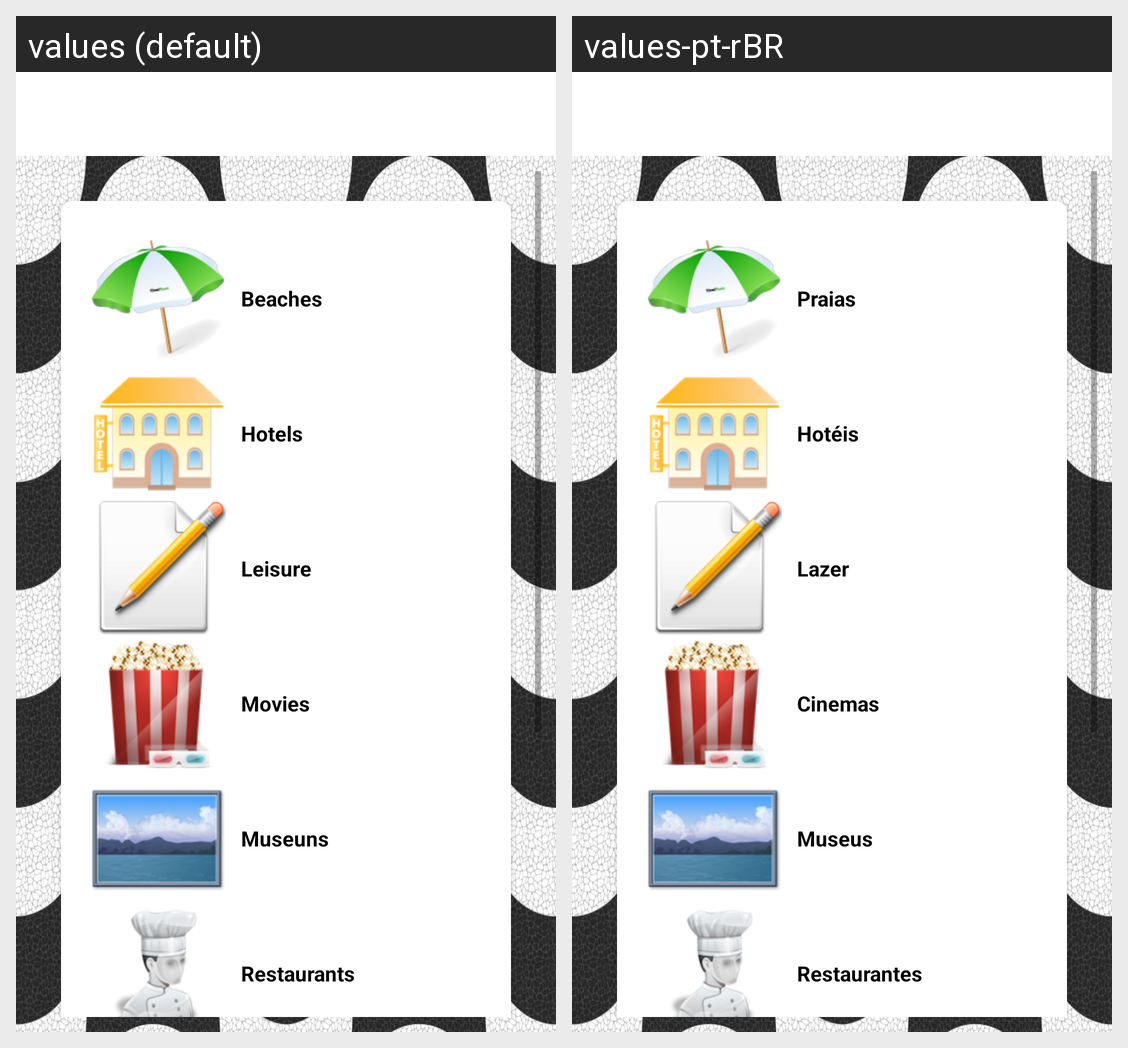

Locale-by-locale string values for the Android screen shown in this grid:
Android screen res/layout/fragment_main.xml rendered under 2 locales, left to right: values (default), values-pt-rBR. Device: Nexus 5 (rendered at 1080×1920; each locale shown at half size, 540×960, under a caption strip naming it); theme AppTheme.NoActionBar.
Strings drawn on this screen, with the default value and each locale's value (text and hints the layout hard-codes, and strings that could not be matched under every locale, appear in the picture but are not listed):

beaches
  values: Beaches
  values-pt-rBR: Praias

hotels
  values: Hotels
  values-pt-rBR: Hotéis

leisure
  values: Leisure
  values-pt-rBR: Lazer

movies
  values: Movies
  values-pt-rBR: Cinemas

museuns
  values: Museuns
  values-pt-rBR: Museus

restaurants
  values: Restaurants
  values-pt-rBR: Restaurantes
